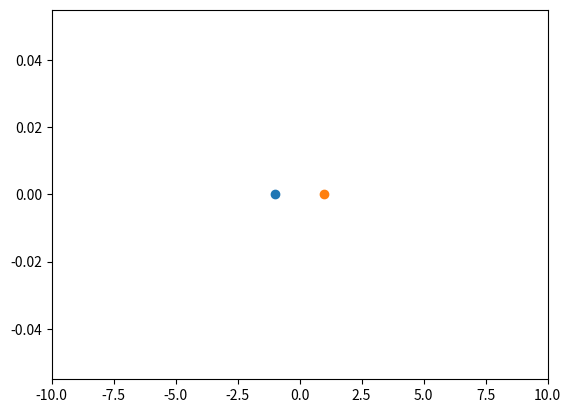

Here is the Python script that generated this plot:
#!/usr/bin/env python3

"""
Double Star Simulation
"""

"""double_star(m1,m2,x1,x2,p,h) solves the differential equation using the classic Runge-Kutta method
and creates a film showing the movement of the masses m1, m2.

p: determines initial speeds
x1, x2: initial positions
"""

import numpy as np
from matplotlib import pyplot as plt
import matplotlib.animation as animation
from numpy import linalg as la

#%matplotlib notebook

def double_star(M1, M2, x1, x2, p, H):

    global m1
    global m2
    global gamma
    global h

    m1 = M1
    m2 = M2
    gamma = 1
    h = H

    # Initial condition

    x1_0 = [x1, 0]
    x2_0 = [x2, 0]
    v1_0 = [0, p / m1]
    v2_0 = [0, -p / m2]

    global y

    y = np.array([x1_0, x2_0, v1_0, v2_0])

    # Animating

    fig, ax = plt.subplots()
    ax.set_xlim(-10, 10)

    point1, = ax.plot(y[0][0], y[0][1], marker="o")
    point2, = ax.plot(y[1][0], y[1][1], marker="o")

    def animate(n):
        
        x1, y1, x2, y2 = calculate_trajectory(n, f, y, h)
        ax.set_xlim(-2, 2)
        ax.set_ylim(-2, 2)

        ax.plot(x1, y1, '--', color='black')
        ax.plot(x2, y2, '--', color='black')

        for i in range(n):
            point1.set_data([x1[i]], [y1[i]])
            point2.set_data([x2[i]], [y2[i]])

        return point1, point2

    anim = animation.FuncAnimation(fig, animate, frames=1000, interval=10, repeat=True)
    plt.show()

    return anim


def calculate_trajectory(n, f, y, h):
    x1 = []
    x2 = []
    y1 = []
    y2 = []
    for i in range(n):
        y = runge_kutta_step(f, y, h)
        x1.append(y[0][0])
        x2.append(y[1][0])
        y1.append(y[0][1])
        y2.append(y[1][1])

    return x1, y1, x2, y2


def runge_kutta_step(f, y, h):

    k1 = f(y)
    k2 = f(y + h * (1 / 2) * k1)
    k3 = f(y + h * (1 / 2) * k2)
    k4 = f(y + h * k3)

    y_new = y + h * ((k1 / 6) + (k2 / 3) + (k3 / 3) + (k4 / 6))

    return y_new


def f(y):

    F1 = ((gamma * m1 * m2) / (la.norm(y[1] - y[0]) ** 3)) * (y[1] - y[0])
    F2 = -F1

    return np.array([y[2], y[3], F1 / m1, F2 / m2])


anim = double_star(1, 5, -1, 1, 1, 0.01)
